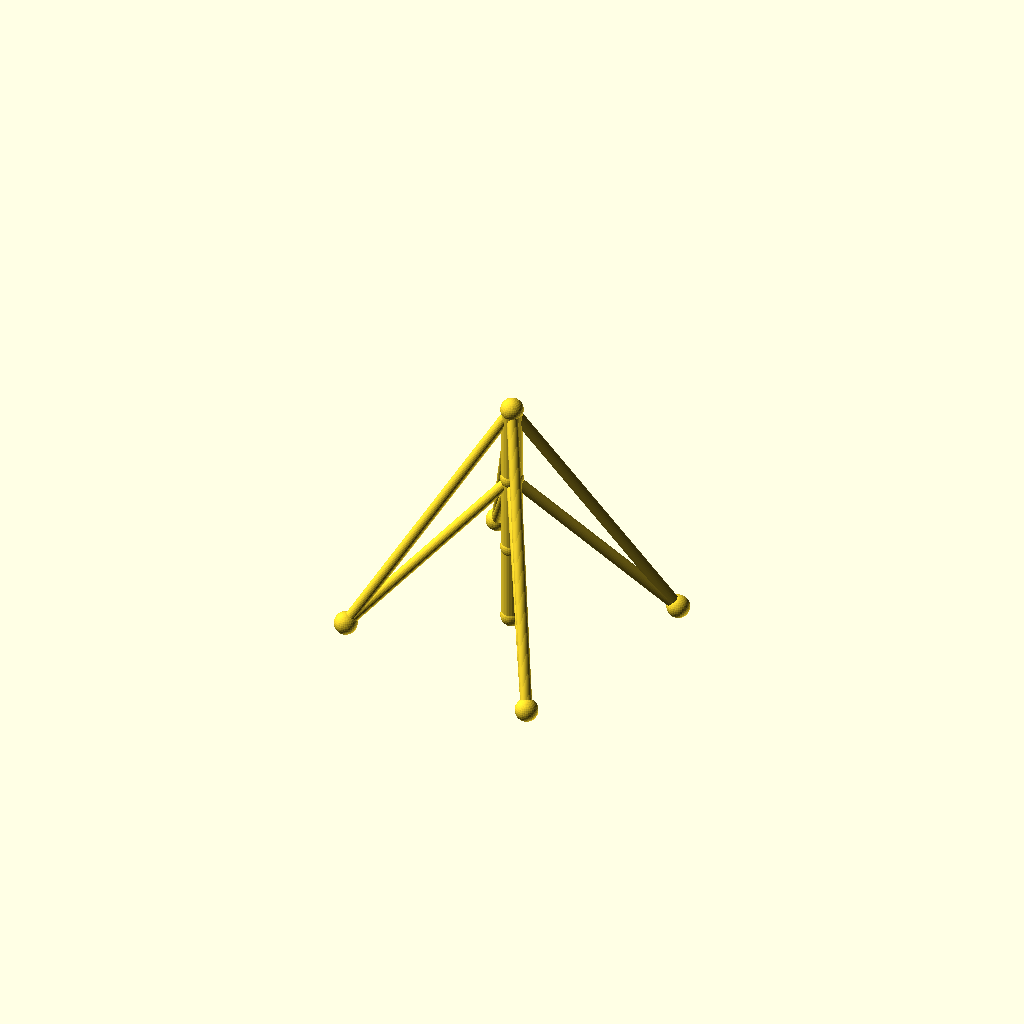
Cell 1: the model at its default parameters.
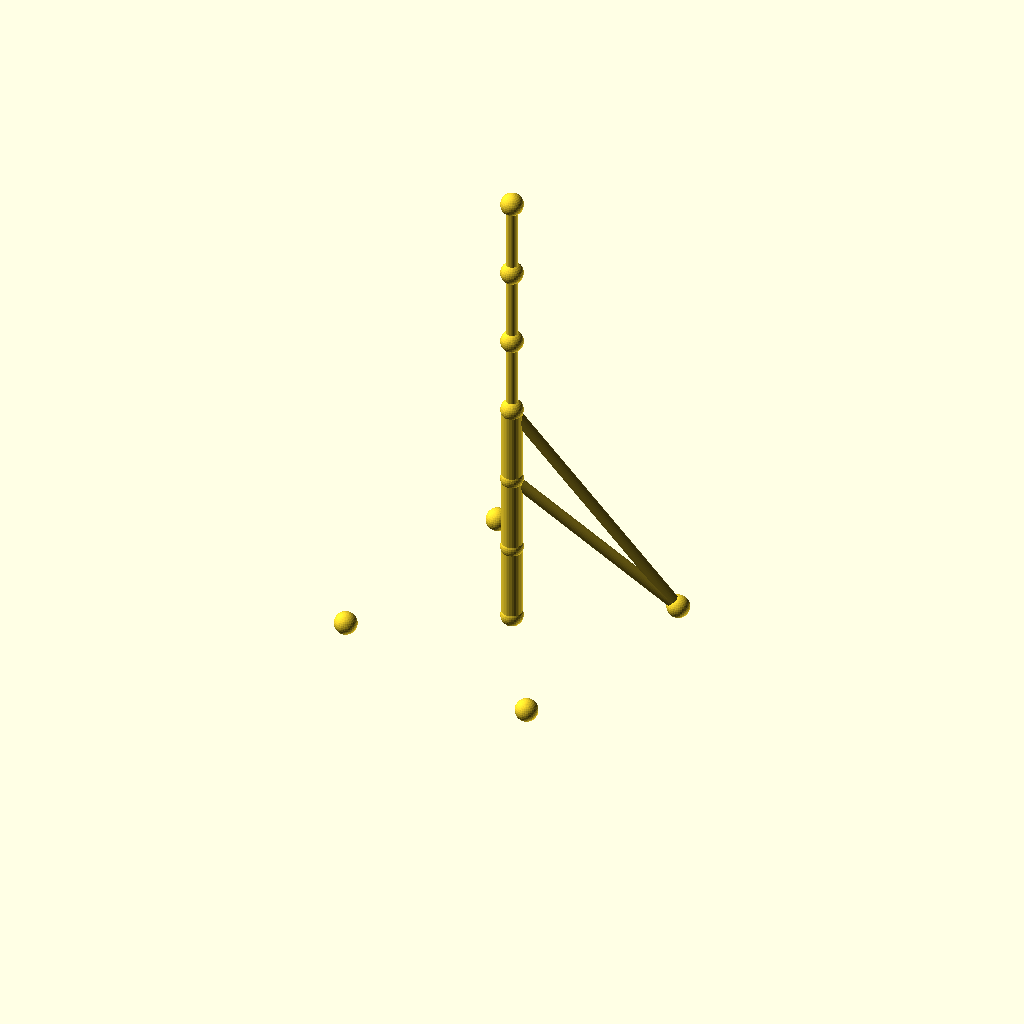
Cell 2 — sections set to 6, the other parameters unchanged.
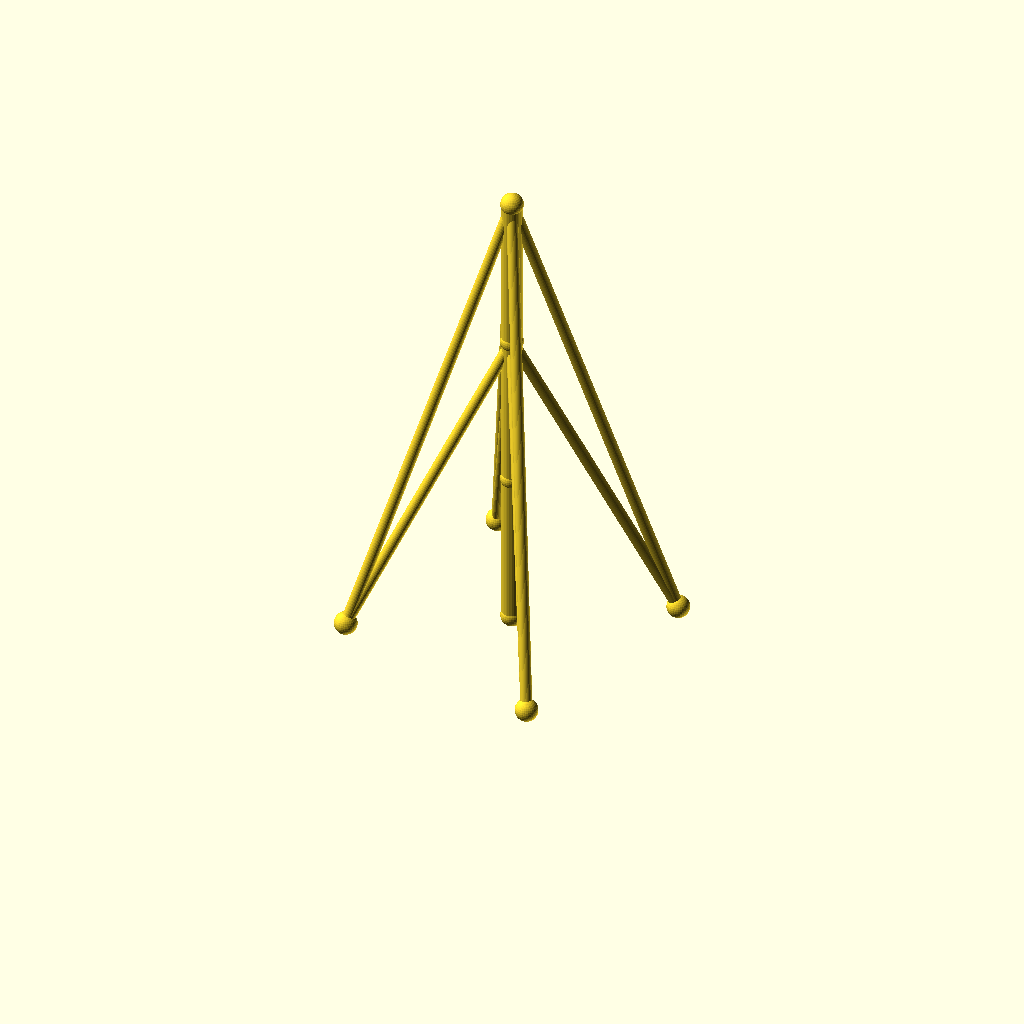
Cell 3 — seg_h set to 70, the other parameters unchanged.
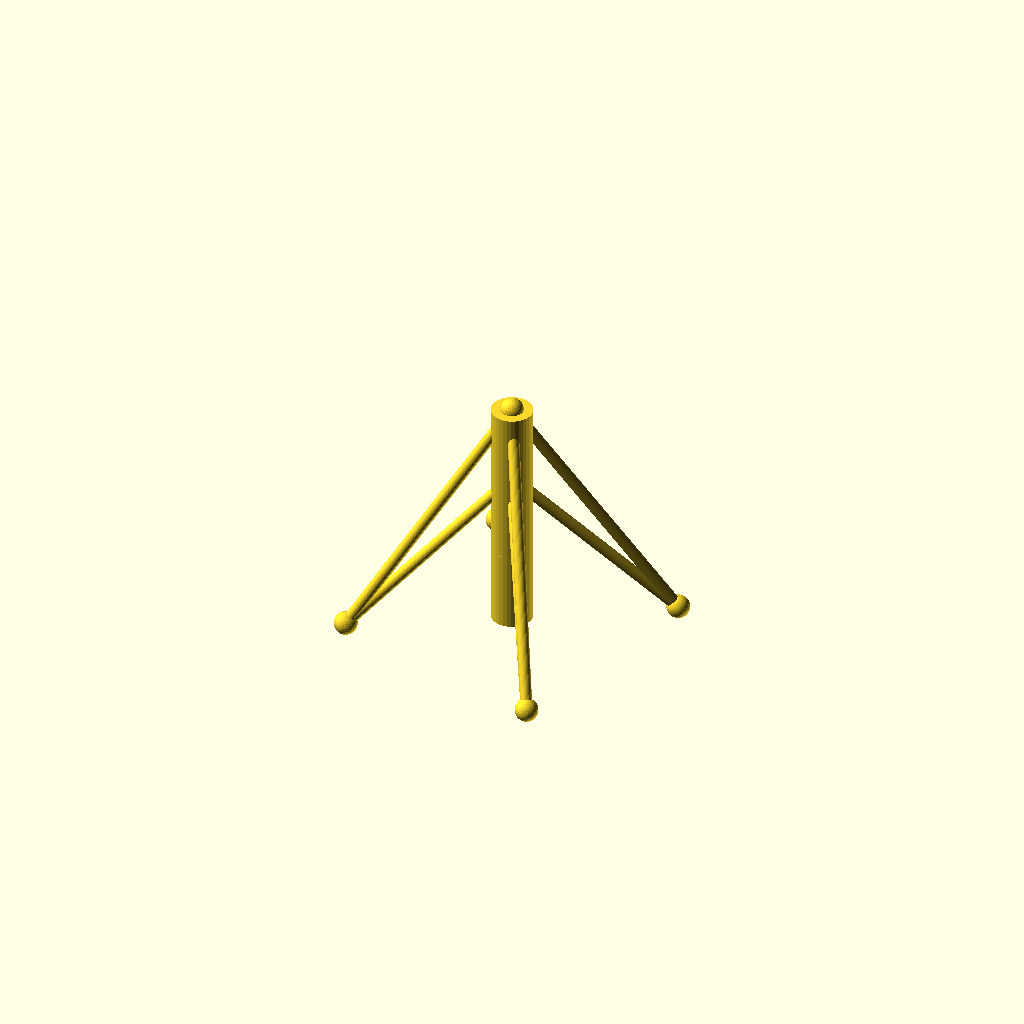
Cell 4 — mast_r set to 9, the other parameters unchanged.
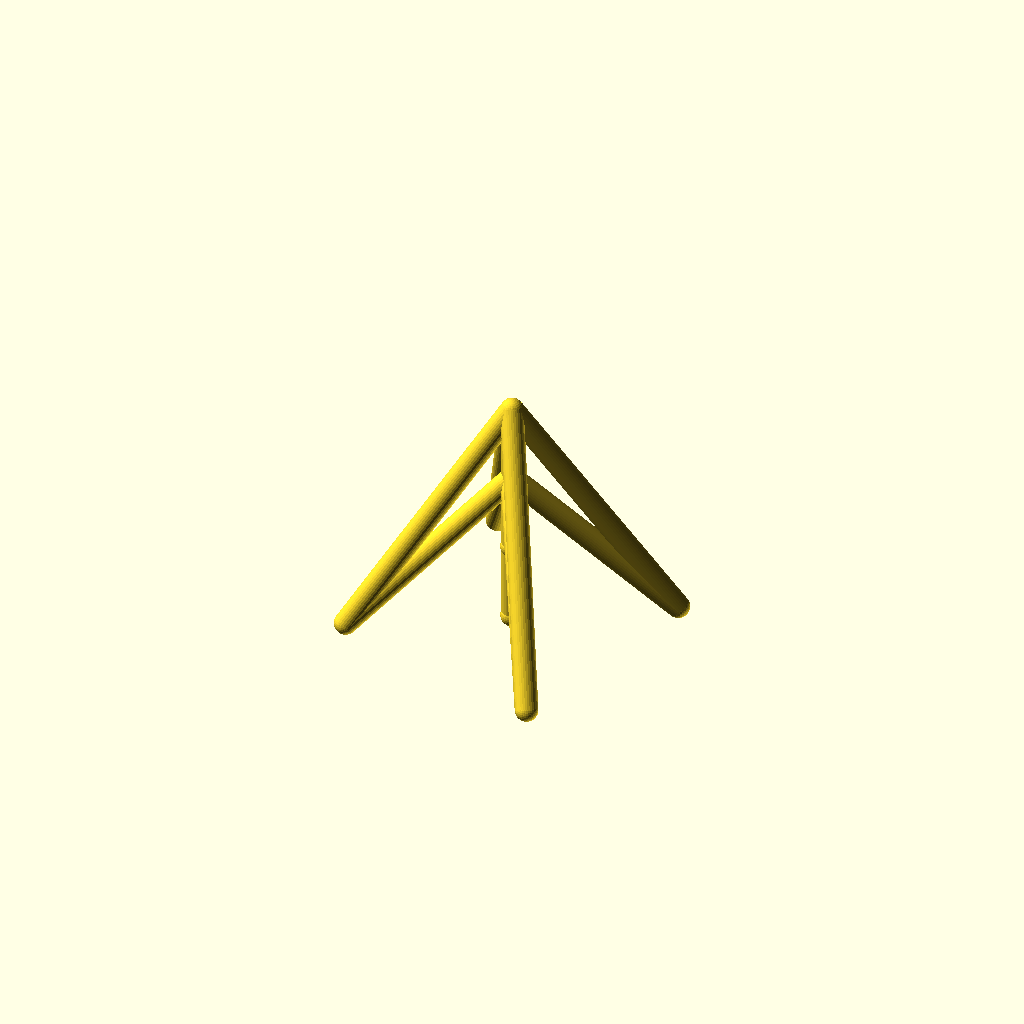
Cell 5: the same model with guy_r = 5.
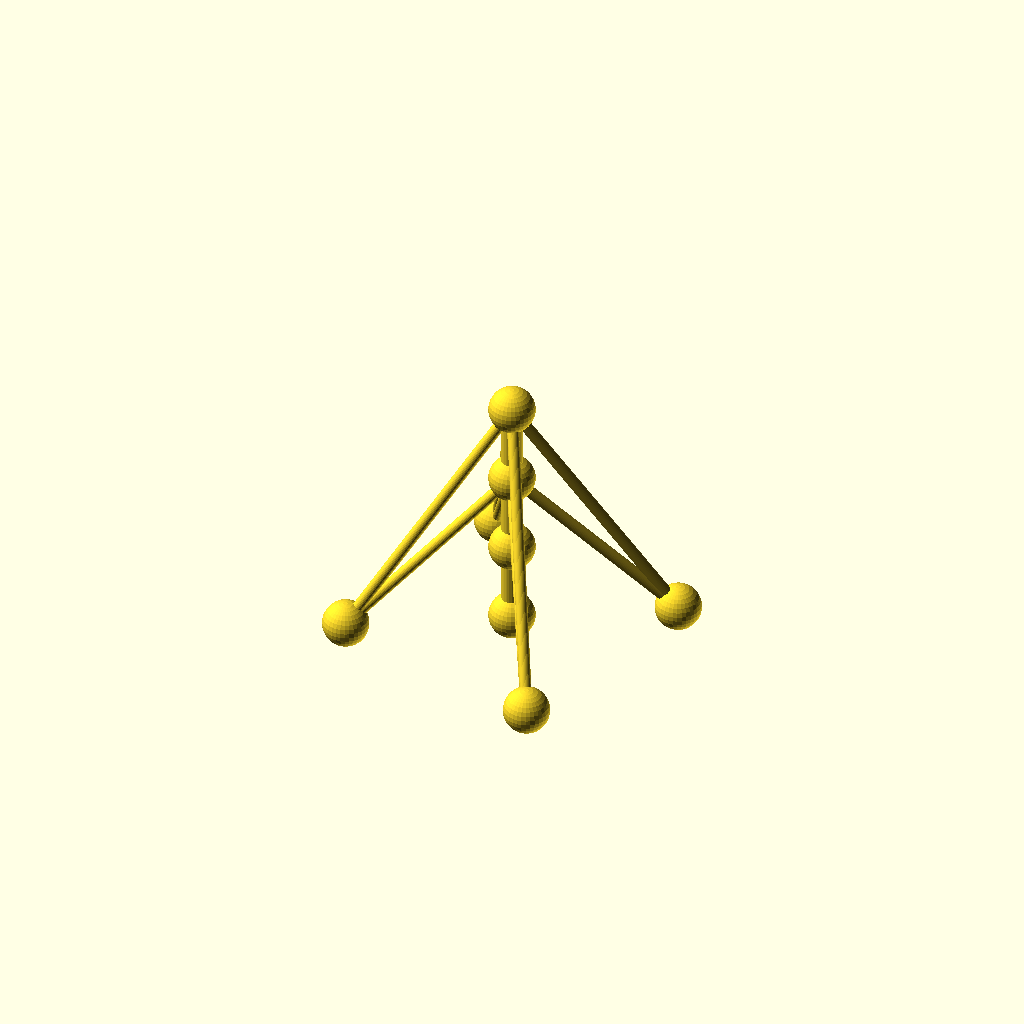
Cell 6 — joint_r set to 10, the other parameters unchanged.
All cells are drawn from one camera (rotation 55°, 0°, 25°, orthographic, colour scheme Cornfield), so only the parameter changes between them.
OpenSCAD source file optional_data/data/wire2/guymasts/scene_0257.scad:
$fn = 32;

// ----------------------------------------------------------------------
// Guyed mast: 3 sections of 35 mm, 4 anchors on R70
// ----------------------------------------------------------------------

// --- parameters (mm) ---
sections = 3;             // number of mast sections
seg_h = 35;               // section height
mast_r = 4.5;             // mast member radius
guy_r = 2.5;              // guy wire radius
joint_r = 5;              // joint ball radius
anchors_n = 4;            // number of ground anchors
anchor_r = 70;            // anchor ring radius
anchor_step = 90;         // angle between anchors, degrees
anchor_a0 = 30;           // angle of the first anchor, degrees
tiers = 2;                // number of guy tiers
guy_h_3 = 105;            // guy tier height (section 3)
guy_h_2 = 70;             // guy tier height (section 2)

bbox_x = anchor_r * (cos(anchor_a0 + 0 * anchor_step) - cos(anchor_a0 + 2 * anchor_step)) + 2 * joint_r;  // overall X, joints included
bbox_y = anchor_r * (sin(anchor_a0 + 1 * anchor_step) - sin(anchor_a0 + 3 * anchor_step)) + 2 * joint_r;  // overall Y, joints included
bbox_z = sections * seg_h + 2 * joint_r;  // overall Z, joints included
mast_d = 2 * mast_r;  // mast trunk diameter
guy_d = 2 * guy_r;  // guy wire diameter
joint_d = 2 * joint_r;  // joint ball diameter
nodes = concat([for (i = [0 : sections]) [0, 0, i * seg_h]], [for (k = [0 : anchors_n - 1]) [anchor_r * cos(anchor_a0 + k * anchor_step), anchor_r * sin(anchor_a0 + k * anchor_step), 0]]);

module member(a, b, r) {
  /* round stock from joint a to joint b, ends buried in the joint balls */
  d = b - a;
  length = norm(d);
  translate(a) rotate([0, acos(d[2] / length), atan2(d[1], d[0])])
    cylinder(h = length, r = r);
}

module joint(p, r) {
  /* ball at the joint centre, fatter than every member meeting there */
  translate(p) sphere(r = r);
}

/* members - each call is one graph edge */
member(nodes[0], nodes[1], mast_r);
member(nodes[1], nodes[2], mast_r);
member(nodes[2], nodes[3], mast_r);
member(nodes[3], nodes[4], guy_r);
member(nodes[3], nodes[5], guy_r);
member(nodes[3], nodes[6], guy_r);
member(nodes[3], nodes[7], guy_r);
member(nodes[2], nodes[4], guy_r);
member(nodes[2], nodes[5], guy_r);
member(nodes[2], nodes[6], guy_r);
member(nodes[2], nodes[7], guy_r);

/* joint balls */
for (p = nodes) joint(p, joint_r);
Parameter table extracted from the source (name, type, default, range or options):
sections: number, default 3
seg_h: number, default 35
mast_r: number, default 4.5
guy_r: number, default 2.5
joint_r: number, default 5
anchors_n: number, default 4
anchor_r: number, default 70
anchor_step: number, default 90
anchor_a0: number, default 30
tiers: number, default 2
guy_h_3: number, default 105
guy_h_2: number, default 70
